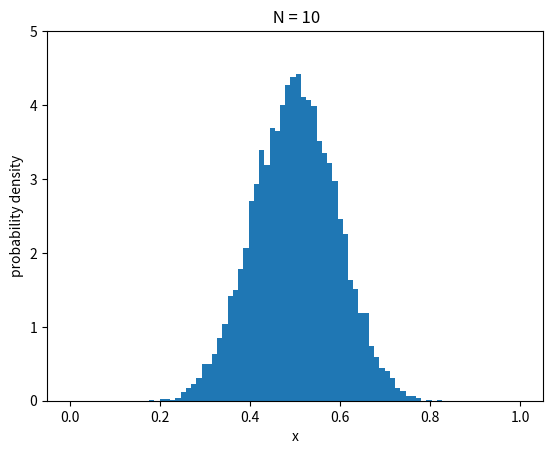

Generate this figure with matplotlib:
import numpy as np
import matplotlib.pyplot as plt

def normal(x, mu=0, sigma=1):
    return 1 / (np.sqrt(2 * np.pi) * sigma) * np.exp(-(x - mu) ** 2 / (2 * sigma ** 2))

# x = np.linspace(-5, 5, 100)
# y = normal(x)
#
# plt.plot(x, y)
# plt.xlabel('x')
# plt.ylabel('y')
# plt.show()

# x = np.linspace(-10, 10, 1000)
# y0 = normal(x, mu=0, sigma=0.5)
# y1 = normal(x, mu=0, sigma=1)
# y2 = normal(x, mu=0, sigma=2)
#
# plt.plot(x, y0, label='$\mu$=-3')
# plt.plot(x, y1,  label='$\mu$=0')
# plt.plot(x, y2, label='$\mu$=5')
# plt.legend()
# plt.xlabel('x')
# plt.ylabel('y')
# plt.show()


x_means = []
N = 10

for _ in range(10000):
    xs = []
    for n in range(N):
        x = np.random.rand()
        xs.append(x)
    mean = np.mean(xs)
    x_means.append(mean)

plt.hist(x_means, bins='auto', density=True)
plt.title(f' N = {N}')
plt.xlabel('x')
plt.ylabel('probability density')
plt.xlim(-0.05, 1.05)
plt.ylim(0, 5)
plt.show()

